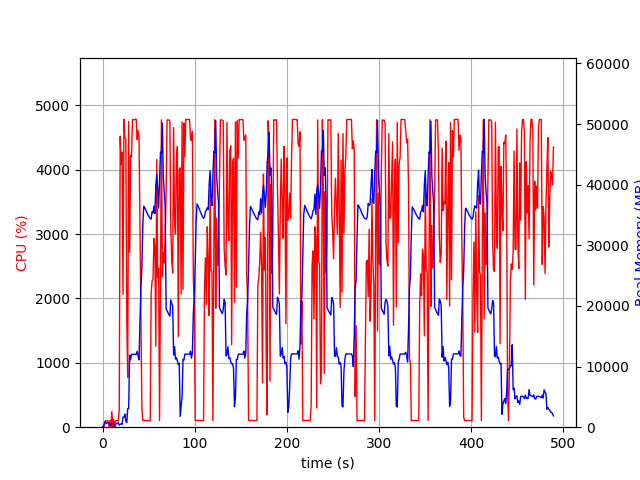

The file beside this chart, header and first rows:
elapsed_time, nproc, cpu, mem_real, mem_virtual
4.220008850097656e-05, 1, 0.0, 8.891, 3185
1.006, 2, 27.8, 61.93, 173.6
2.013, 4, 13.9, 730.8, 2393
3.02, 7, 101.2, 928.3, 3792
4.028, 3, 99.3, 618.5, 2008
5.036, 3, 99.2, 725.3, 2104
6.043, 3, 100.2, 810.3, 2216
7.052, 5, 4.0, 650.7, 2522
8.061, 3, 100.2, 361.3, 1663
9.069, 3, 2.0, 302.1, 1588
10.08, 4, 244.0, 610.5, 2242
11.08, 7, 7.9, 592.9, 3106
12.09, 4, 118.2, 450.2, 2108
13.1, 1, 16.9, 93.21, 782.3
14.11, 1, 99.3, 353.2, 1902
15.12, 1, 100.2, 605.2, 3188
16.12, 1, 100.2, 696.9, 2676
17.13, 1, 100.2, 696.9, 2676
18.14, 1, 269.3, 344.9, 6658
19.15, 1, 4518, 507.4, 6658
20.17, 1, 4078, 534.8, 6694
21.19, 1, 4272, 470.9, 6710
22.2, 1, 2065, 1658, 7266
23.22, 1, 4783, 1658, 7266
24.24, 1, 4501, 2170, 7266
25.26, 1, 4466, 988.5, 7274
26.27, 1, 1673, 770.3, 8298
27.28, 1, 774.5, 3056, 9382
28.33, 1, 4747, 3057, 9382
29.39, 1, 2717, 11889, 25586
30.42, 1, 4218, 11116, 25586
31.44, 1, 4197, 12014, 25586
32.46, 1, 4781, 12014, 25586
33.47, 1, 4777, 12014, 25586
34.49, 1, 4777, 12014, 25586
35.51, 1, 4784, 12014, 25586
36.53, 1, 4783, 12014, 25586
37.55, 1, 4470, 12520, 25586
38.57, 1, 4608, 11752, 25586
39.59, 1, 4484, 11099, 27508
40.61, 1, 3156, 17480, 41644
41.62, 1, 1738, 23000, 41644
42.65, 1, 324.8, 26164, 62124
43.66, 1, 101.2, 33140, 62124
44.67, 1, 105.2, 36437, 62124
45.67, 1, 104.2, 36206, 62124
46.68, 1, 104.2, 35909, 62124
47.69, 1, 103.3, 35539, 62124
48.7, 1, 102.3, 35205, 62124
49.7, 1, 101.2, 34873, 62124
50.71, 1, 101.3, 34640, 62124
51.72, 1, 101.2, 34412, 62124
52.73, 1, 2078, 34311, 62124
53.74, 1, 2271, 35545, 62124
54.76, 1, 2300, 35355, 62124
55.77, 1, 2933, 36465, 62124
56.78, 1, 2810, 35244, 86700
57.79, 1, 1260, 39970, 86700
58.81, 1, 4161, 41764, 86700
59.82, 1, 2320, 39271, 86700
... 423 more rows
